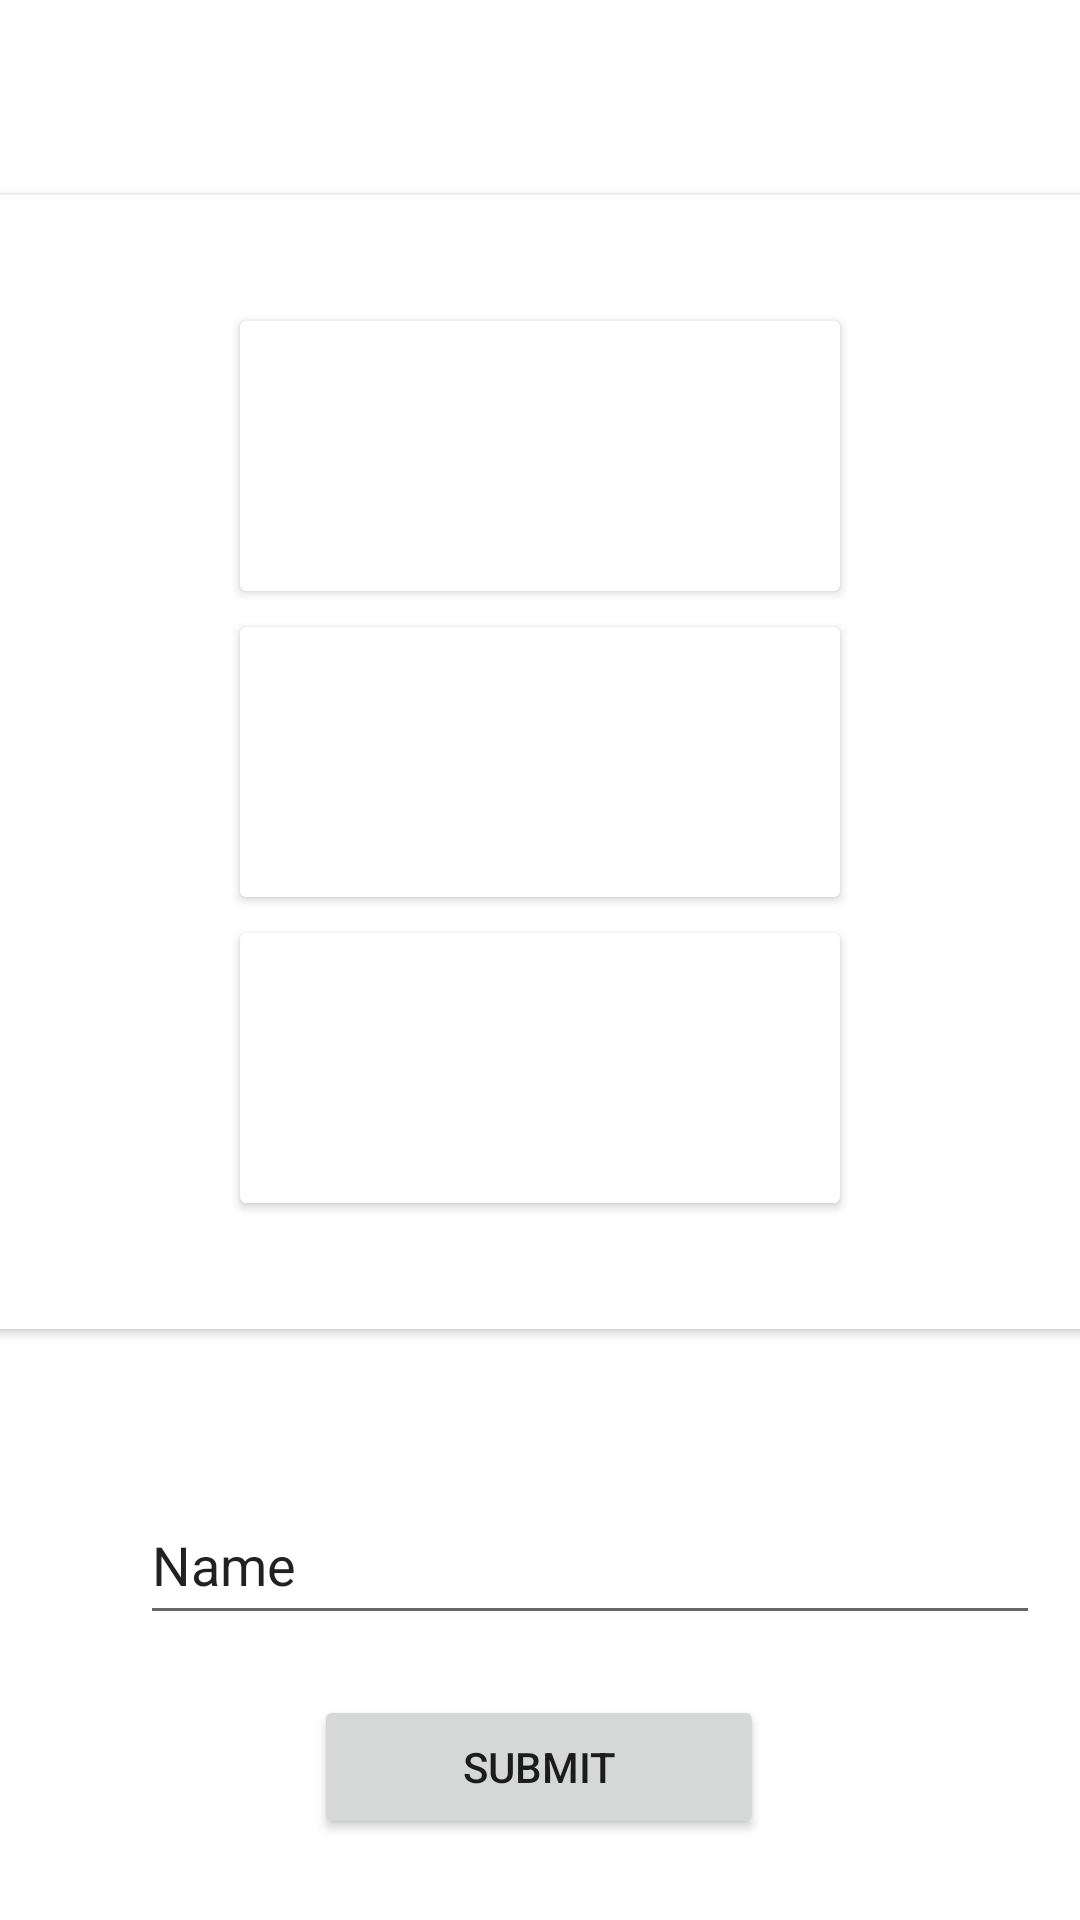

Android layout source for this screen:
<!-- AndroidManifest.xml: application theme Theme.WheatherForecast -->
<!-- res/layout/fragment_wheather.xml -->
<?xml version="1.0" encoding="utf-8"?>
<FrameLayout xmlns:android="http://schemas.android.com/apk/res/android"
    xmlns:app="http://schemas.android.com/apk/res-auto"
    xmlns:tools="http://schemas.android.com/tools"
    android:layout_width="match_parent"
    android:layout_height="match_parent"
    android:id="@+id/wheather_fragment"
    tools:context=".WheatherFragment">

    <androidx.constraintlayout.widget.ConstraintLayout
        android:layout_width="match_parent"
        android:layout_height="match_parent"
        tools:context=".WheatherFragment">

        <androidx.constraintlayout.widget.ConstraintLayout
            android:layout_width="match_parent"
            android:layout_height="match_parent">

            <androidx.cardview.widget.CardView
                android:id="@+id/cardView"
                android:layout_width="370dp"
                android:layout_height="378dp"
                android:layout_marginStart="20dp"
                android:layout_marginTop="65dp"
                android:layout_marginEnd="21dp"
                app:layout_constraintEnd_toEndOf="parent"
                app:layout_constraintStart_toStartOf="parent"
                app:layout_constraintTop_toTopOf="parent">

                <androidx.cardview.widget.CardView
                    android:layout_width="match_parent"
                    android:layout_height="wrap_content">

                    <androidx.constraintlayout.widget.ConstraintLayout
                        android:layout_width="match_parent"
                        android:layout_height="match_parent">

                        <androidx.cardview.widget.CardView
                            android:id="@+id/temperatureCard"
                            android:layout_width="200dp"
                            android:layout_height="90dp"
                            android:layout_marginStart="85dp"
                            android:layout_marginTop="45dp"
                            android:layout_marginEnd="85dp"
                            android:layout_marginBottom="6dp"
                            app:layout_constraintBottom_toTopOf="@+id/descriptionCard"
                            app:layout_constraintEnd_toEndOf="parent"
                            app:layout_constraintStart_toStartOf="parent"
                            app:layout_constraintTop_toTopOf="parent">

                            <androidx.constraintlayout.widget.ConstraintLayout
                                android:layout_width="match_parent"
                                android:layout_height="match_parent">

                                <TextView
                                    android:id="@+id/temperatureText"
                                    android:layout_width="wrap_content"
                                    android:layout_height="wrap_content"
                                    android:layout_marginStart="70dp"
                                    android:layout_marginTop="10dp"
                                    android:layout_marginEnd="70dp"
                                    android:layout_marginBottom="10dp"
                                    android:textSize="22sp"
                                    android:textStyle="bold"
                                    app:layout_constraintBottom_toBottomOf="parent"
                                    app:layout_constraintEnd_toEndOf="parent"
                                    app:layout_constraintStart_toStartOf="parent"
                                    app:layout_constraintTop_toTopOf="parent" />
                            </androidx.constraintlayout.widget.ConstraintLayout>
                        </androidx.cardview.widget.CardView>

                        <androidx.cardview.widget.CardView
                            android:id="@+id/descriptionCard"
                            android:layout_width="200dp"
                            android:layout_height="90dp"
                            android:layout_marginStart="85dp"
                            android:layout_marginTop="6dp"
                            android:layout_marginEnd="85dp"
                            android:layout_marginBottom="6dp"
                            app:layout_constraintBottom_toTopOf="@+id/iconCard"
                            app:layout_constraintEnd_toEndOf="parent"
                            app:layout_constraintStart_toStartOf="parent"
                            app:layout_constraintTop_toBottomOf="@+id/temperatureCard">

                            <androidx.constraintlayout.widget.ConstraintLayout
                                android:layout_width="match_parent"
                                android:layout_height="match_parent">

                                <TextView
                                    android:id="@+id/descriptionText"
                                    android:layout_width="wrap_content"
                                    android:layout_height="wrap_content"
                                    android:layout_marginStart="70dp"
                                    android:layout_marginTop="10dp"
                                    android:layout_marginEnd="70dp"
                                    android:layout_marginBottom="10dp"
                                    android:textSize="22sp"
                                    android:textStyle="bold"
                                    app:layout_constraintBottom_toBottomOf="parent"
                                    app:layout_constraintEnd_toEndOf="parent"
                                    app:layout_constraintStart_toStartOf="parent"
                                    app:layout_constraintTop_toTopOf="parent" />
                            </androidx.constraintlayout.widget.ConstraintLayout>
                        </androidx.cardview.widget.CardView>

                        <androidx.cardview.widget.CardView
                            android:id="@+id/iconCard"
                            android:layout_width="200dp"
                            android:layout_height="90dp"
                            android:layout_marginStart="85dp"
                            android:layout_marginTop="6dp"
                            android:layout_marginEnd="85dp"
                            android:layout_marginBottom="45dp"
                            app:layout_constraintBottom_toBottomOf="parent"
                            app:layout_constraintEnd_toEndOf="parent"
                            app:layout_constraintStart_toStartOf="parent"
                            app:layout_constraintTop_toBottomOf="@+id/descriptionCard">

                            <androidx.constraintlayout.widget.ConstraintLayout
                                android:layout_width="match_parent"
                                android:layout_height="match_parent">

                                <ImageView
                                    android:id="@+id/IconImageForecast"
                                    android:layout_width="70dp"
                                    android:layout_height="70dp"
                                    android:layout_marginStart="70dp"
                                    android:layout_marginTop="10dp"
                                    android:layout_marginEnd="70dp"
                                    android:layout_marginBottom="10dp"
                                    app:layout_constraintBottom_toBottomOf="parent"
                                    app:layout_constraintEnd_toEndOf="parent"
                                    app:layout_constraintStart_toStartOf="parent"
                                    app:layout_constraintTop_toTopOf="parent"
                                    tools:srcCompat="@tools:sample/avatars" />
                            </androidx.constraintlayout.widget.ConstraintLayout>
                        </androidx.cardview.widget.CardView>

                    </androidx.constraintlayout.widget.ConstraintLayout>
                </androidx.cardview.widget.CardView>

            </androidx.cardview.widget.CardView>

            <Button
                android:id="@+id/submitButton"
                android:layout_width="150dp"
                android:layout_height="wrap_content"
                android:layout_marginStart="50dp"
                android:layout_marginTop="20dp"
                android:layout_marginEnd="50dp"
                android:text="Submit"
                app:layout_constraintEnd_toEndOf="parent"
                app:layout_constraintHorizontal_bias="0.496"
                app:layout_constraintStart_toStartOf="parent"
                app:layout_constraintTop_toBottomOf="@+id/inputCityName" />

            <EditText
                android:id="@+id/inputCityName"
                android:layout_width="300dp"
                android:layout_height="50dp"
                android:layout_marginStart="117dp"
                android:layout_marginTop="52dp"
                android:layout_marginEnd="84dp"
                android:layout_marginBottom="10dp"
                android:ems="10"
                android:inputType="text"
                android:text="Name"
                app:layout_constraintBottom_toTopOf="@+id/submitButton"
                app:layout_constraintEnd_toEndOf="parent"
                app:layout_constraintStart_toStartOf="parent"
                app:layout_constraintTop_toBottomOf="@+id/cardView" />

        </androidx.constraintlayout.widget.ConstraintLayout>
    </androidx.constraintlayout.widget.ConstraintLayout>
</FrameLayout>
<!-- resources referenced by this layout -->
<resources>
  <style name="Theme.WheatherForecast" parent="Theme.MaterialComponents.DayNight.DarkActionBar">
          
          <item name="colorPrimary">@color/purple_500</item>
          <item name="colorPrimaryVariant">@color/purple_700</item>
          <item name="colorOnPrimary">@color/white</item>
          
          <item name="colorSecondary">@color/teal_200</item>
          <item name="colorSecondaryVariant">@color/teal_700</item>
          <item name="colorOnSecondary">@color/black</item>
          
          <item name="android:statusBarColor">?attr/colorPrimaryVariant</item>
          
      </style>
  <!-- not gathered from this repository: default colours our renderer supplied (Android Studio template values) -->
  <color name="purple_500">#FF6200EE</color>
  <color name="purple_700">#FF3700B3</color>
  <color name="teal_200">#FF03DAC5</color>
  <color name="teal_700">#FF018786</color>
  <color name="black">#FF000000</color>
  <color name="white">#FFFFFFFF</color>
</resources>
